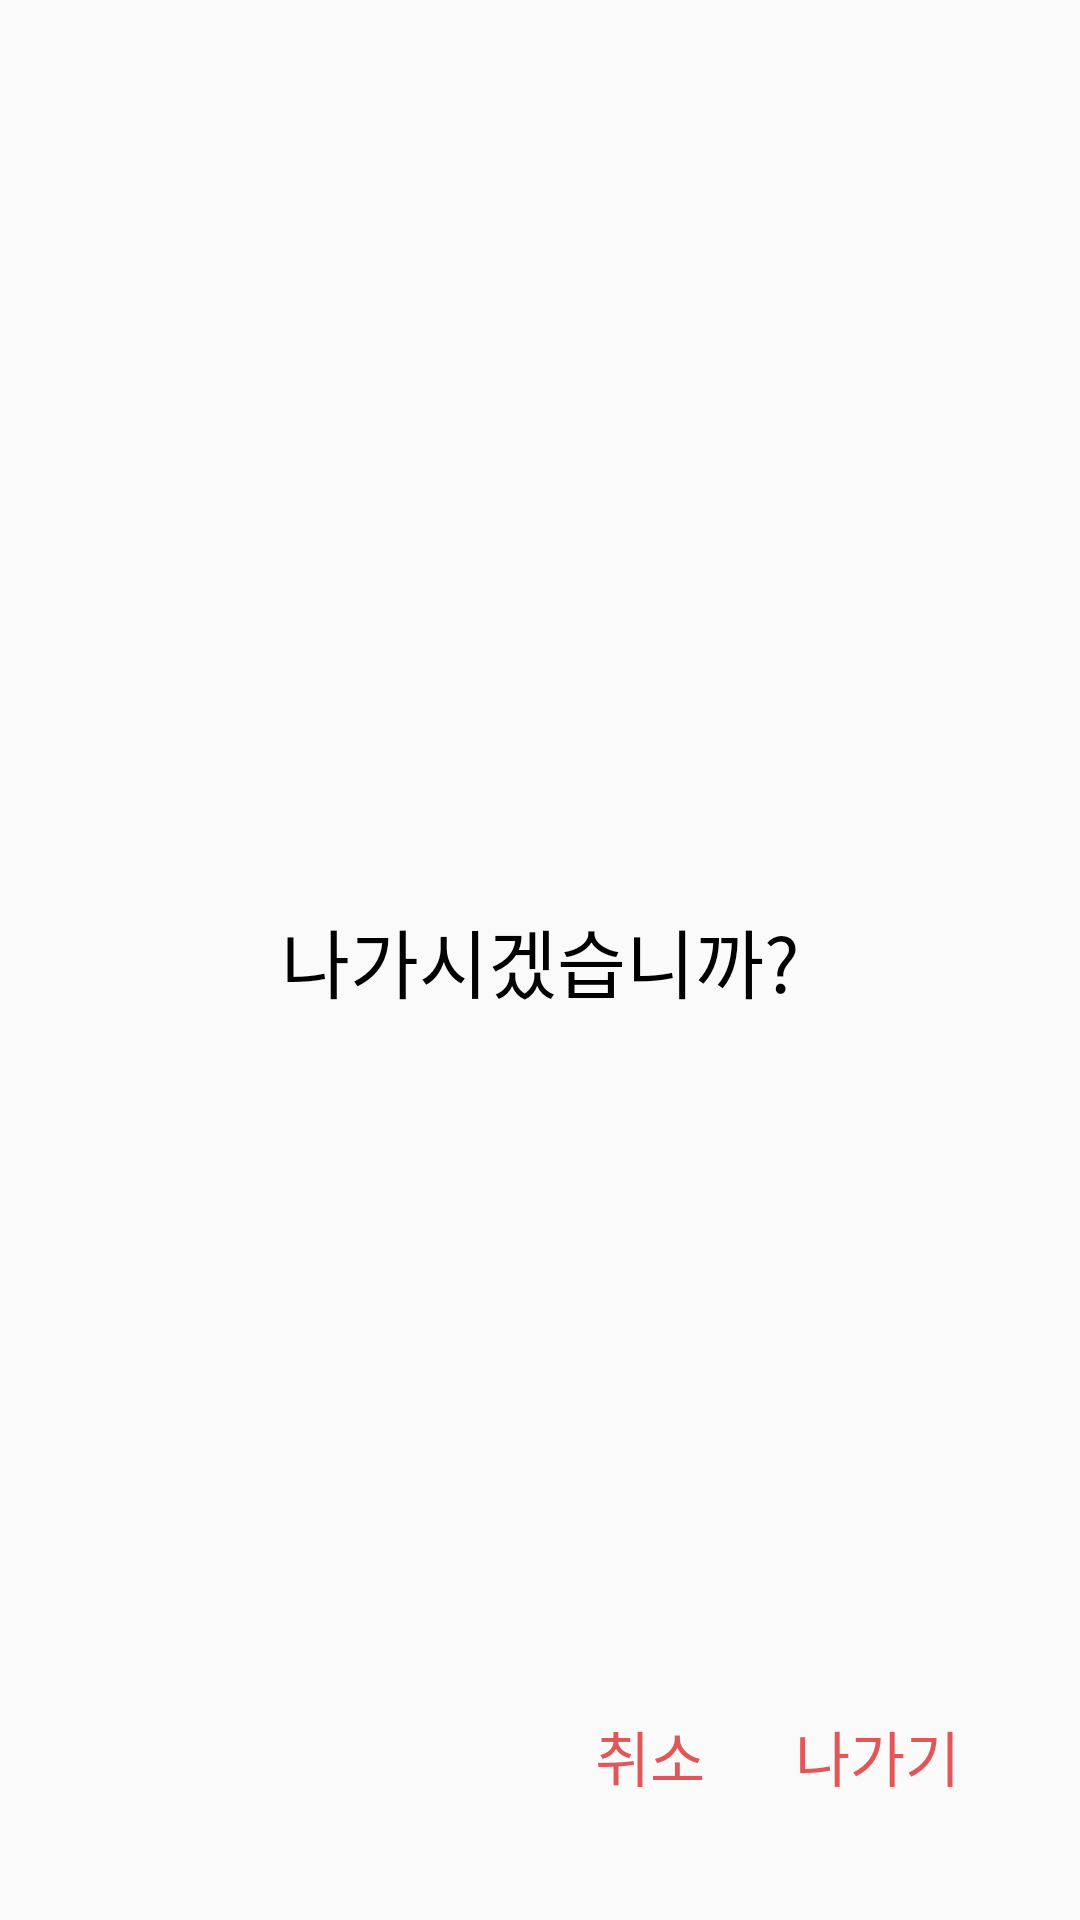

Layout XML and referenced resources for this Android screen:
<!-- AndroidManifest.xml: application theme noActionBarAppTheme -->
<!-- res/layout/delete_confirm_dialog_chat_room.xml -->
<?xml version="1.0" encoding="utf-8"?>
<layout xmlns:android="http://schemas.android.com/apk/res/android"
    xmlns:app="http://schemas.android.com/apk/res-auto">

    <data>

        <variable
            name="data"
            type="com.mywidget.data.model.RoomDataModel" />

        <variable
            name="viewModel"
            type="com.mywidget.ui.chatroom.ChatRoomViewModel" />
    </data>

    <androidx.constraintlayout.widget.ConstraintLayout
        android:layout_width="wrap_content"
        android:layout_height="wrap_content"
        android:background="@android:color/transparent">

        <View
            android:layout_width="match_parent"
            android:layout_height="200dp"
            android:background="@drawable/confirm_dialog_background"
            app:layout_constraintStart_toStartOf="parent"
            app:layout_constraintTop_toTopOf="parent" />

        <TextView
            android:layout_width="wrap_content"
            android:layout_height="wrap_content"
            android:text="나가시겠습니까?"
            android:textColor="#000000"
            android:textSize="25dp"
            app:layout_constraintBottom_toBottomOf="parent"
            app:layout_constraintEnd_toEndOf="parent"
            app:layout_constraintStart_toStartOf="parent"
            app:layout_constraintTop_toTopOf="parent" />

        <TextView
            android:id="@+id/cancelBtn"
            android:layout_width="wrap_content"
            android:layout_height="wrap_content"
            android:layout_marginEnd="30dp"
            android:text="취소"
            android:onClick="@{() -> viewModel.deleteDialogVisibility(false)}"
            android:textColor="#E15757"
            android:textSize="20dp"
            app:layout_constraintBottom_toBottomOf="@+id/deleteBtn"
            app:layout_constraintEnd_toStartOf="@+id/deleteBtn" />

        <TextView
            android:id="@+id/deleteBtn"
            android:layout_width="wrap_content"
            android:layout_height="wrap_content"
            android:layout_marginEnd="40dp"
            android:layout_marginBottom="40dp"
            android:onClick="@{() -> viewModel.deleteRoom(data)}"
            android:text="나가기"
            android:textColor="#E15757"
            android:textSize="20dp"
            app:layout_constraintBottom_toBottomOf="parent"
            app:layout_constraintEnd_toEndOf="parent" />
    </androidx.constraintlayout.widget.ConstraintLayout>

</layout>
<!-- resources referenced by this layout -->
<resources>
  <style name="noActionBarAppTheme" parent="Theme.AppCompat.Light.DarkActionBar">
          
          <item name="colorPrimary">#97a8d2</item>
          <item name="colorPrimaryDark">#97a8d2</item>
          <item name="colorAccent">@color/colorAccent</item>
          <item name="windowActionBar">false</item>
          <item name="windowNoTitle">true</item>
      </style>
  <color name="colorAccent">#D81B60</color>
</resources>
